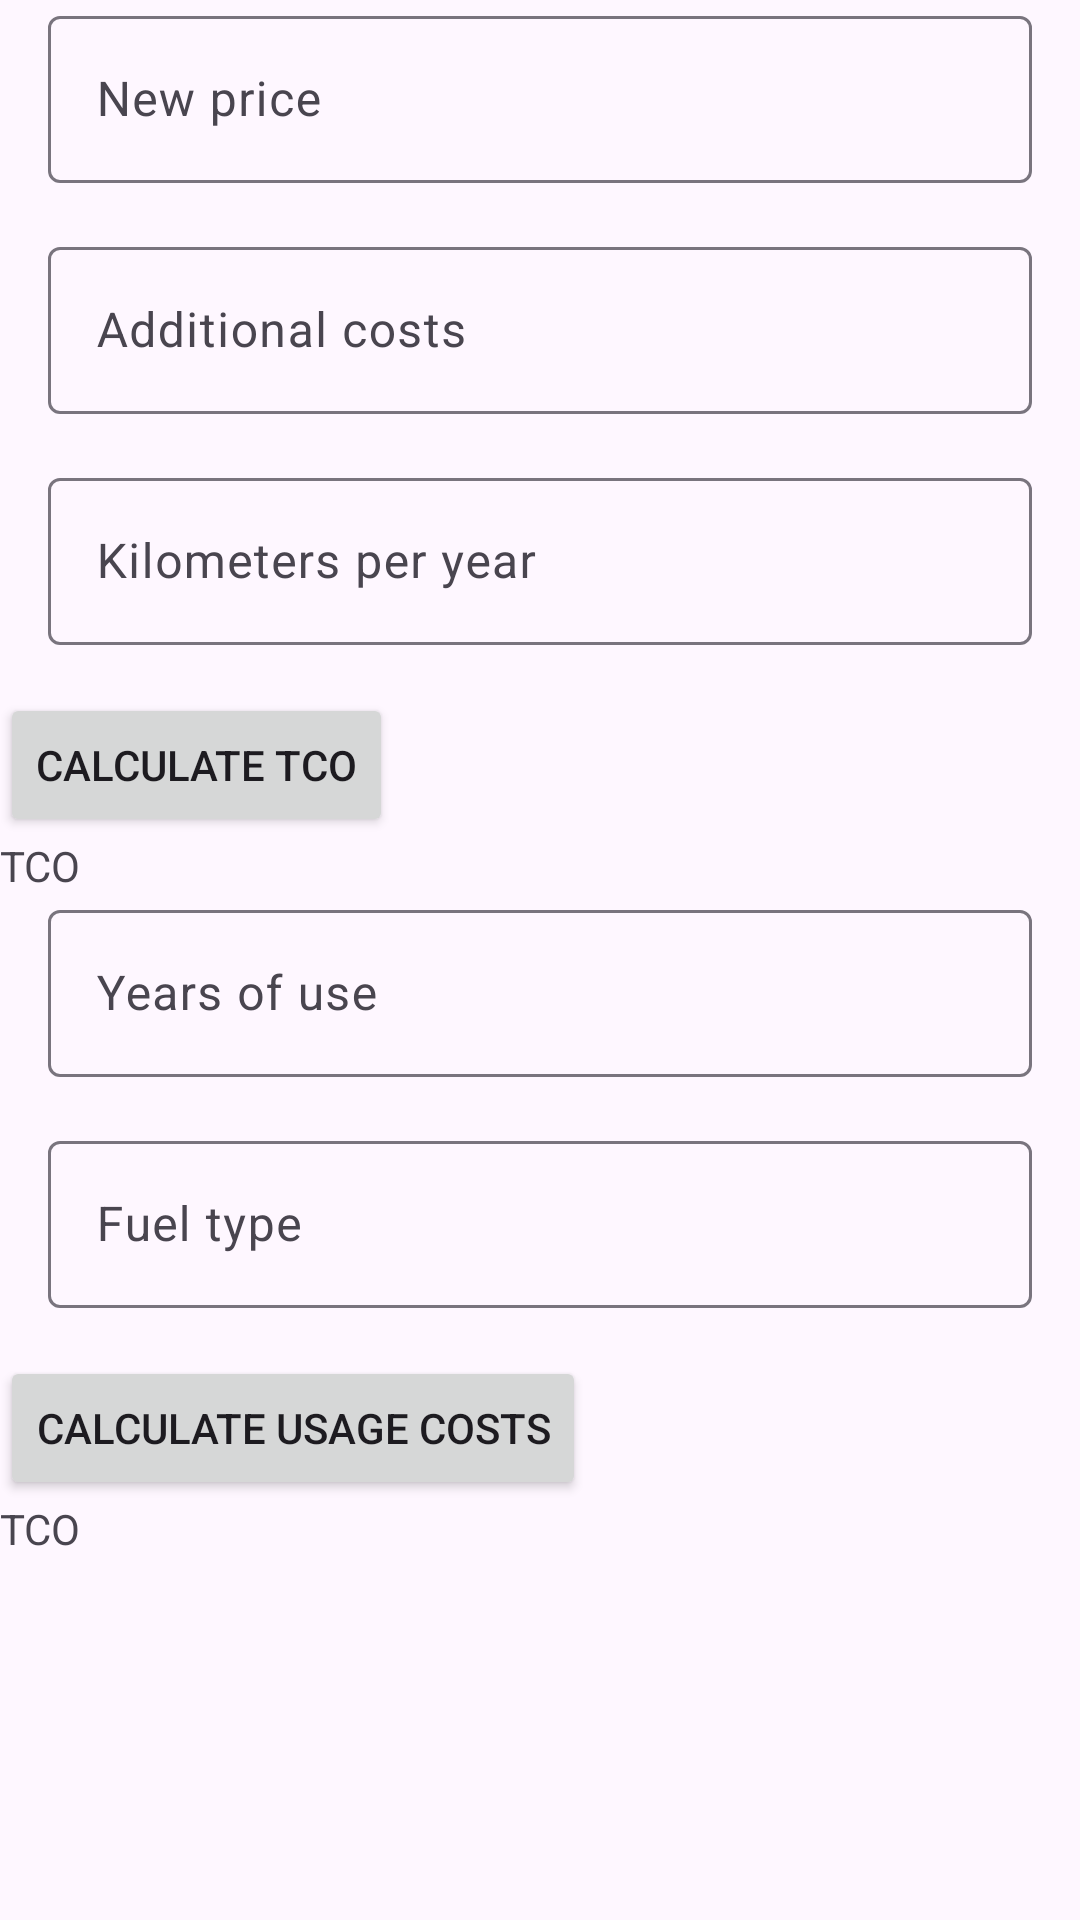

Write the Android layout XML for this screen, with the resource values it uses.
<!-- AndroidManifest.xml: application theme Theme.DrivioApp -->
<!-- res/layout/fragment_calculate_tco.xml -->
<?xml version="1.0" encoding="utf-8"?>

<androidx.constraintlayout.widget.ConstraintLayout xmlns:android="http://schemas.android.com/apk/res/android"
    xmlns:app="http://schemas.android.com/apk/res-auto"
    android:layout_width="match_parent"
    android:layout_height="match_parent">

    <ScrollView
        android:id="@+id/scrollView2"
        android:layout_width="match_parent"
        android:layout_height="wrap_content"
        app:layout_constraintBottom_toBottomOf="parent"
        app:layout_constraintEnd_toEndOf="parent"
        app:layout_constraintStart_toStartOf="parent"
        app:layout_constraintTop_toTopOf="parent"
        app:layout_constraintVertical_bias="0.0">

        <LinearLayout
            android:layout_width="match_parent"
            android:layout_height="wrap_content"
            android:orientation="vertical"
            android:scrollbars="vertical">

            <com.google.android.material.textfield.TextInputLayout
                android:layout_width="match_parent"
                android:layout_height="wrap_content">

                <EditText
                    android:id="@+id/etNewPrice"
                    android:layout_width="match_parent"
                    android:layout_height="wrap_content"
                    android:layout_margin="16dp"
                    android:hint="@string/new_price"
                    android:inputType="number"
                    android:scrollbars="vertical" />
            </com.google.android.material.textfield.TextInputLayout>

            <com.google.android.material.textfield.TextInputLayout
                android:layout_width="match_parent"
                android:layout_height="wrap_content">

                <EditText
                    android:id="@+id/etAdditionalCosts"
                    android:layout_width="match_parent"
                    android:layout_height="wrap_content"
                    android:layout_margin="16dp"
                    android:hint="@string/additional_costs"
                    android:inputType="number"
                    android:scrollbars="vertical" />
            </com.google.android.material.textfield.TextInputLayout>

            <com.google.android.material.textfield.TextInputLayout
                android:layout_width="match_parent"
                android:layout_height="wrap_content">

                <EditText
                    android:id="@+id/etKilometersPerYear"
                    android:layout_width="match_parent"
                    android:layout_height="wrap_content"
                    android:layout_margin="16dp"
                    android:hint="@string/kilometers_per_year"
                    android:inputType="number"
                    android:scrollbars="vertical" />
            </com.google.android.material.textfield.TextInputLayout>

            <Button
                android:id="@+id/btn_calculate_tco"
                android:layout_width="wrap_content"
                android:layout_height="wrap_content"
                android:text="@string/calculate_tco" />

            <TextView
                android:id="@+id/tvTCO"
                android:layout_width="wrap_content"
                android:layout_height="wrap_content"
                android:text="@string/tco" />


            <com.google.android.material.textfield.TextInputLayout
                android:layout_width="match_parent"
                android:layout_height="wrap_content">

                <EditText
                    android:id="@+id/etYearsOfUse"
                    android:layout_width="match_parent"
                    android:layout_height="wrap_content"
                    android:layout_margin="16dp"
                    android:hint="@string/years_of_use"
                    android:inputType="number"
                    android:scrollbars="vertical" />
            </com.google.android.material.textfield.TextInputLayout>


            <com.google.android.material.textfield.TextInputLayout
                android:layout_width="match_parent"
                android:layout_height="wrap_content">

                <EditText
                    android:id="@+id/etFuelType"
                    android:layout_width="match_parent"
                    android:layout_height="wrap_content"
                    android:layout_margin="16dp"
                    android:hint="@string/fuel_type"
                    android:inputType="textAutoComplete"
                    android:scrollbars="vertical" />
            </com.google.android.material.textfield.TextInputLayout>

            <Button
                android:id="@+id/btn_calculate_usage_costs"
                android:layout_width="wrap_content"
                android:layout_height="wrap_content"
                android:text="@string/calculate_usage_costs" />

            <TextView
                android:id="@+id/tvUsageCosts"
                android:layout_width="wrap_content"
                android:layout_height="wrap_content"
                android:text="@string/tco" />

        </LinearLayout>
    </ScrollView>

</androidx.constraintlayout.widget.ConstraintLayout>
<!-- resources referenced by this layout -->
<resources>
  <string name="additional_costs">Additional costs</string>
  <string name="calculate_tco">Calculate TCO</string>
  <string name="calculate_usage_costs">Calculate usage costs</string>
  <string name="fuel_type">Fuel type</string>
  <string name="kilometers_per_year">Kilometers per year</string>
  <string name="new_price">New price</string>
  <string name="tco">TCO</string>
  <string name="years_of_use">Years of use</string>
  <style name="Theme.DrivioApp" parent="Theme.Material3.DayNight.NoActionBar">
          
          <item name="colorPrimary">@color/purple_500</item>
          <item name="colorPrimaryVariant">@color/purple_700</item>
          <item name="colorOnPrimary">@color/white</item>
          
          <item name="colorSecondary">@color/teal_200</item>
          <item name="colorSecondaryVariant">@color/teal_700</item>
          <item name="colorOnSecondary">@color/black</item>
          
          <item name="android:statusBarColor">?attr/colorPrimaryVariant</item>
          
      </style>
  <!-- not gathered from this repository: default colours our renderer supplied (Android Studio template values) -->
  <color name="purple_500">#FF6200EE</color>
  <color name="purple_700">#FF3700B3</color>
  <color name="teal_200">#FF03DAC5</color>
  <color name="teal_700">#FF018786</color>
  <color name="black">#FF000000</color>
  <color name="white">#FFFFFFFF</color>
</resources>
